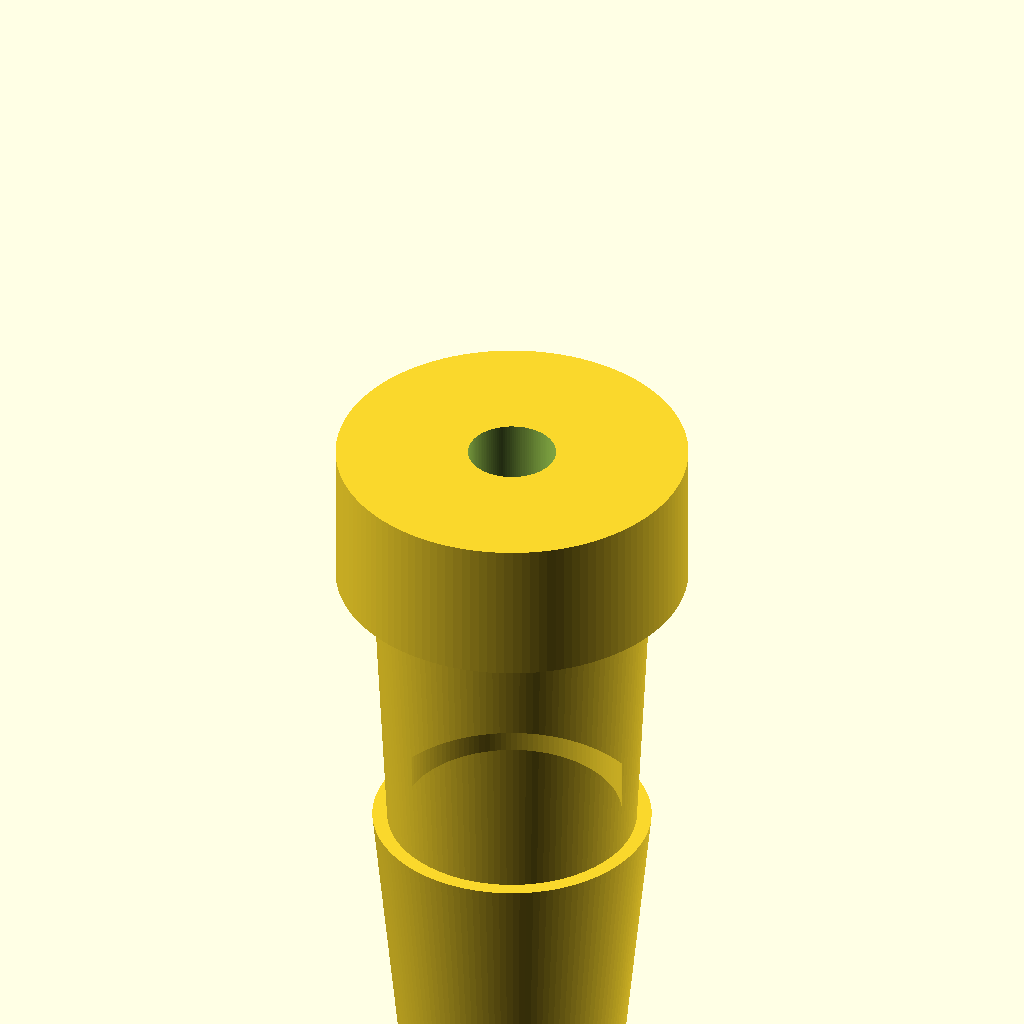
Cell 1 — every parameter at its default value.
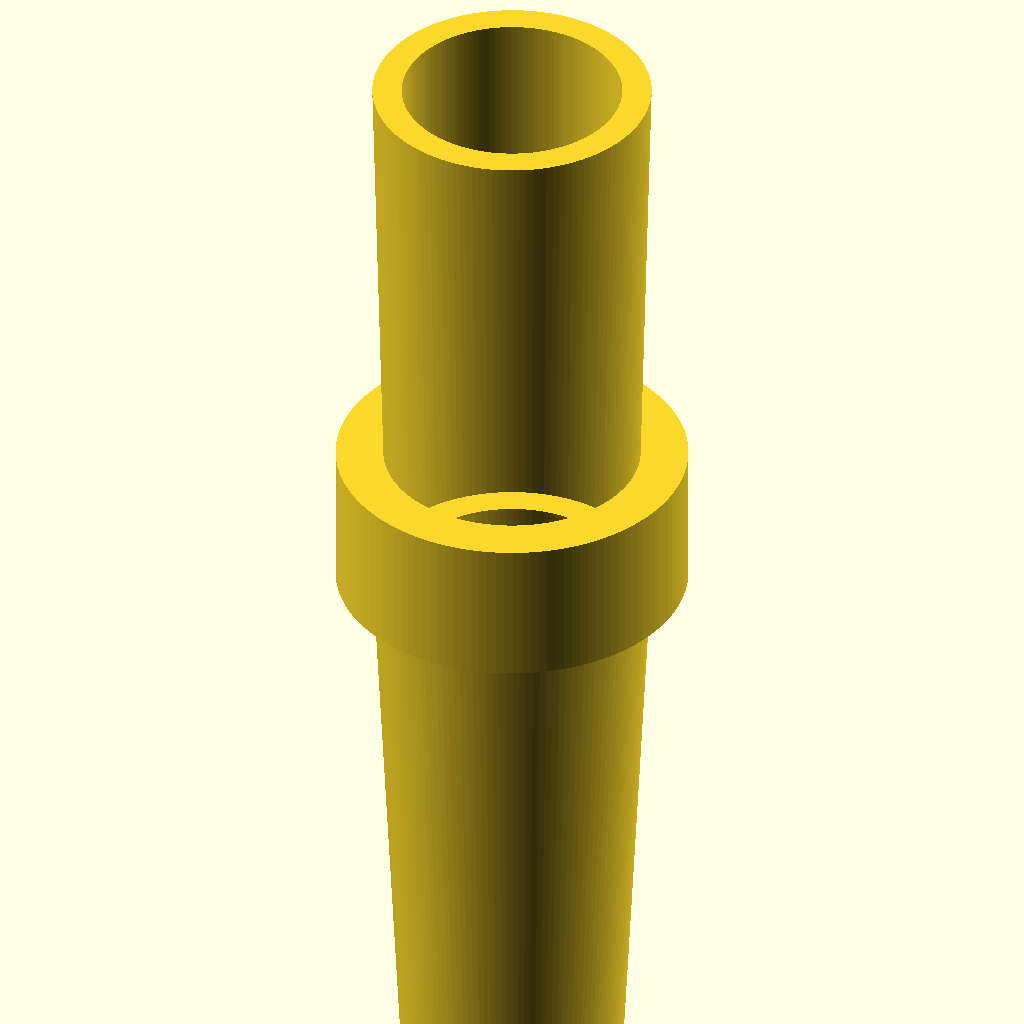
Cell 2 — barb_8_height set to 20, the other parameters unchanged.
All cells are drawn from one camera (rotation 55°, 0°, 25°, orthographic, colour scheme Cornfield), so only the parameter changes between them.
OpenSCAD source file bench/results/gpu-base-h4-g10/code/qwen3.5-9b/hose_barb_reducer_8_5_s5_checklist_a1.scad:
// Straight hose-barb reducer - joins 8mm ID tubing to 5mm ID tubing.
// Prints standing upright along Z, centred on origin.

$fn = 128;

// Dimensions
z_start = 0;
z_8mm_end = 20;
z_collar_start = 20;
z_collar_end = 25;
z_5mm_end = 41;

// 8mm Tubing Barbs (z = 0 to 20)
// Two stacked barbs, each 10mm tall.
// Profile: OD grows 7.5 -> 9.5, then steps back to 7.5.
barb_8_height = 10;
barb_8_bottom_od = 7.5;
barb_8_top_od = 9.5;
barb_8_step_od = 7.5;

// 5mm Tubing Barbs (z = 25 to 41)
// Two stacked barbs, each 8mm tall.
// Profile: OD shrinks 6.5 -> 5.0, then steps back to 6.5.
barb_5_height = 8;
barb_5_bottom_od = 6.5;
barb_5_top_od = 5.0;
barb_5_step_od = 6.5;

// Common features
bore_diameter = 3;
collar_diameter = 12;

// Generate the 8mm barb profile points for rotate_extrude
// We need the profile from z=0 to z=20.
// Barb 1: z=0 to 10. Barb 2: z=10 to 20.
// Each barb: OD grows linearly, then steps.
// Since we are extruding a 2D profile around Z, the profile is (radius, z).
// We define the profile from z=0 to z=20.

// Barb 1 (z=0 to 10):
// Radius starts at barb_8_bottom_od/2.
// At z=10, radius is barb_8_top_od/2.
// Then step down to barb_8_step_od/2 at z=10.
// Barb 2 (z=10 to 20):
// Radius starts at barb_8_step_od/2.
// At z=20, radius is barb_8_top_od/2.

// Construct the list of points for the 8mm section
// Format: [radius, z]
profile_8mm = [
    [barb_8_bottom_od / 2, 0],
    [barb_8_top_od / 2, barb_8_height],
    [barb_8_step_od / 2, barb_8_height],
    [barb_8_step_od / 2, 2 * barb_8_height],
    [barb_8_top_od / 2, 2 * barb_8_height]
];

// Generate the 5mm barb profile points for rotate_extrude
// Section z=25 to z=41.
// Barb 1: z=25 to 33. Barb 2: z=33 to 41.
// Each barb: OD shrinks linearly, then steps.
// Barb 1 (z=25 to 33):
// Radius starts at barb_5_bottom_od/2.
// At z=33, radius is barb_5_top_od/2.
// Then step down to barb_5_step_od/2 at z=33.
// Barb 2 (z=33 to 41):
// Radius starts at barb_5_step_od/2.
// At z=41, radius is barb_5_top_od/2.

profile_5mm = [
    [barb_5_bottom_od / 2, 25],
    [barb_5_top_od / 2, 25 + barb_5_height],
    [barb_5_step_od / 2, 25 + barb_5_height],
    [barb_5_step_od / 2, 25 + 2 * barb_5_height],
    [barb_5_top_od / 2, 25 + 2 * barb_5_height]
];

difference() {
    union() {
        // 8mm Barbs Section (z=0 to 20)
        // Using rotate_extrude to build the 3D shape from the (radius, z) profile
        rotate_extrude() polygon(profile_8mm);

        // Collar Section (z=20 to 25)
        // This is a cylinder of diameter 12 from z=20 to z=25
        translate([0, 0, 20]) cylinder(h = 5, d = collar_diameter);

        // 5mm Barbs Section (z=25 to 41)
        // Using rotate_extrude to build the 3D shape from the (radius, z) profile
        translate([0, 0, 25]) rotate_extrude() polygon(profile_5mm);
    }

    // Bore through the entire length
    // The bore needs to extend slightly past the part to ensure clean cutting
    translate([0, 0, -1]) cylinder(h = z_5mm_end + 2, d = bore_diameter);
}
Customizer parameters (derived from the source; name, type, default, range or options):
z_start: number, default 0
z_8mm_end: number, default 20
z_collar_start: number, default 20
z_collar_end: number, default 25
z_5mm_end: number, default 41
barb_8_height: number, default 10
barb_8_bottom_od: number, default 7.5
barb_8_top_od: number, default 9.5
barb_8_step_od: number, default 7.5
barb_5_height: number, default 8
barb_5_bottom_od: number, default 6.5
barb_5_top_od: number, default 5
barb_5_step_od: number, default 6.5
bore_diameter: number, default 3
collar_diameter: number, default 12
